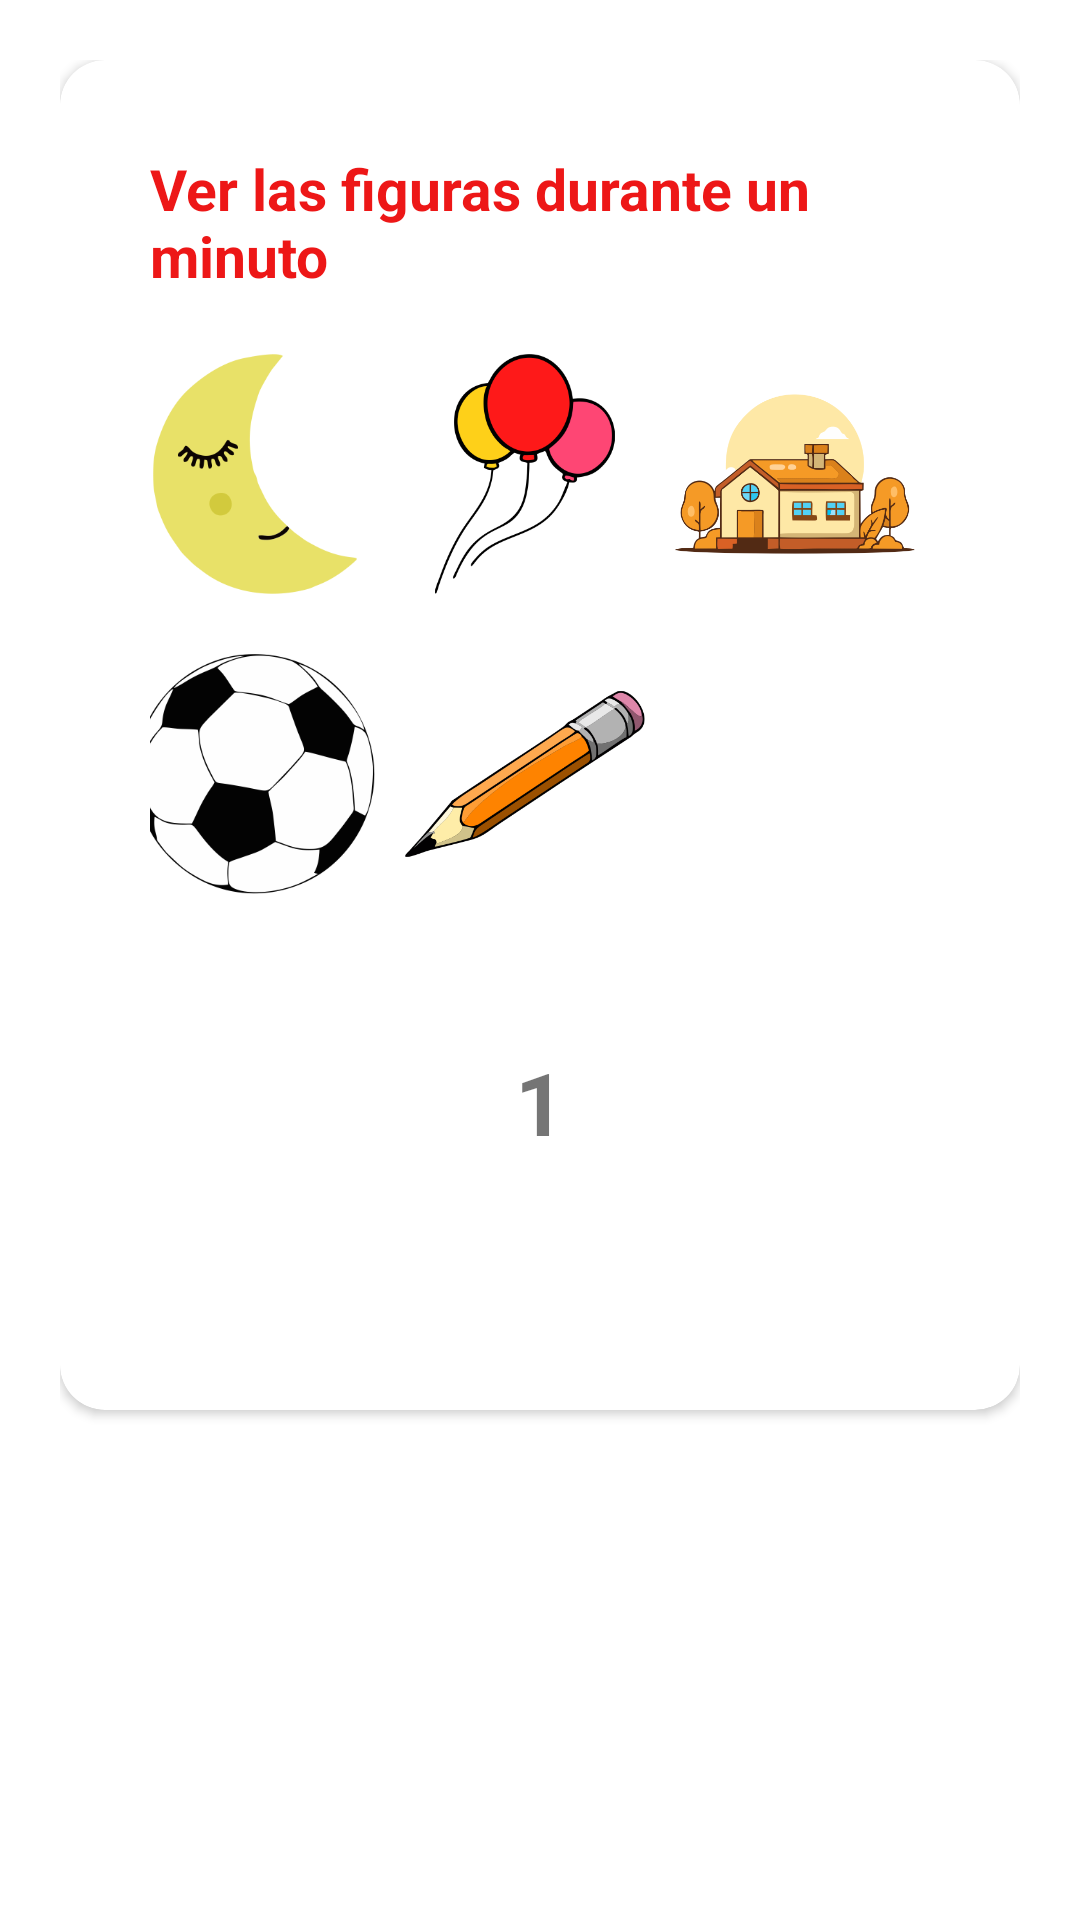

Here is an Android app screen rendered from its layout file. Give the layout XML and the strings, colors and styles it references.
<!-- AndroidManifest.xml: application theme Theme.AplicacionArturito -->
<!-- res/layout/activity_memoria.xml -->
<?xml version="1.0" encoding="utf-8"?>
<LinearLayout
    xmlns:android="http://schemas.android.com/apk/res/android"
    xmlns:app="http://schemas.android.com/apk/res-auto"
    xmlns:tools="http://schemas.android.com/tools"
    android:orientation="vertical"
    android:layout_width="match_parent"
    android:padding="20dp"
    android:layout_height="match_parent"
    tools:context=".Activity.MemoriaActivity">

    <androidx.cardview.widget.CardView
        app:cardCornerRadius="15dp"
        android:layout_width="match_parent"
        android:layout_height="450dp">

        <LinearLayout
            android:orientation="vertical"
            android:gravity="center_horizontal"
            android:padding="30dp"
            android:layout_width="match_parent"
            android:layout_height="match_parent">

            <TextView
                android:textSize="19sp"
                android:textStyle="bold"
                android:textColor="@color/red"
                android:text="Ver las figuras durante un minuto"
                android:layout_width="wrap_content"
                android:layout_height="wrap_content">

            </TextView>

            <LinearLayout
                android:layout_marginTop="20dp"
                android:gravity="center_horizontal"
                android:orientation="horizontal"
                android:layout_width="match_parent"
                android:layout_height="wrap_content">







                <ImageView
                    android:id="@+id/img1"
                    android:layout_marginRight="10dp"
                    android:src="@drawable/luna"
                    android:layout_width="80dp"
                    android:layout_height="80dp">
                </ImageView>


                <ImageView
                    android:id="@+id/img2"
                    android:layout_marginRight="10dp"
                    android:src="@drawable/globos"
                    android:layout_width="80dp"
                    android:layout_height="80dp">
                </ImageView>


                <ImageView
                    android:id="@+id/img3"
                    android:layout_marginRight="10dp"
                    android:src="@drawable/casa"
                    android:layout_width="80dp"
                    android:layout_height="80dp">
                </ImageView>


            </LinearLayout>

            <LinearLayout
                android:layout_marginTop="20dp"
                android:gravity="center_horizontal"
                android:orientation="horizontal"
                android:layout_width="match_parent"
                android:layout_height="wrap_content">


                <ImageView
                    android:id="@+id/img4"
                    android:layout_marginRight="10dp"
                    android:src="@drawable/pelota"
                    android:layout_width="80dp"
                    android:layout_height="80dp">
                </ImageView>

                <ImageView
                    android:id="@+id/img5"
                    android:layout_marginRight="10dp"
                    android:src="@drawable/lapiz"
                    android:layout_width="80dp"
                    android:layout_height="80dp">
                </ImageView>

                <ImageView
                    android:id="@+id/img6"
                    android:layout_marginRight="10dp"
                    android:src="@drawable/perro"
                    android:layout_width="80dp"
                    android:layout_height="80dp">
                </ImageView>

            </LinearLayout>

            <TextView
                android:id="@+id/tvtienpo"
                android:layout_marginTop="50dp"
                android:text="1"
                android:textSize="29sp"
                android:textStyle="bold"
                android:layout_width="wrap_content"
                android:layout_height="wrap_content">
            </TextView>

        </LinearLayout>
    </androidx.cardview.widget.CardView>

</LinearLayout>
<!-- resources referenced by this layout -->
<resources>
  <color name="red">#ED1717</color>
  <!-- drawable casa: png bitmap (drawable, 41627 bytes) -->
  <!-- drawable globos: png bitmap (drawable, 24125 bytes) -->
  <!-- drawable lapiz: png bitmap (drawable, 30564 bytes) -->
  <!-- drawable luna: png bitmap (drawable-v24, 17252 bytes) -->
  <!-- drawable pelota: png bitmap (drawable, 26836 bytes) -->
  <style name="Theme.AplicacionArturito" parent="Theme.MaterialComponents.DayNight.DarkActionBar">
          
          <item name="colorPrimary">@color/purple_500</item>
          <item name="colorPrimaryVariant">@color/purple_700</item>
          <item name="colorOnPrimary">@color/white</item>
          
          <item name="colorSecondary">@color/teal_200</item>
          <item name="colorSecondaryVariant">@color/teal_700</item>
          <item name="colorOnSecondary">@color/black</item>
          
          <item name="android:statusBarColor" tools:targetApi="l">?attr/colorPrimaryVariant</item>
          
      </style>
  <color name="purple_500">#FF6200EE</color>
  <color name="purple_700">#FF3700B3</color>
  <color name="white">#FFFFFFFF</color>
  <color name="teal_200">#FF03DAC5</color>
  <color name="teal_700">#FF018786</color>
  <color name="black">#FF000000</color>
</resources>
